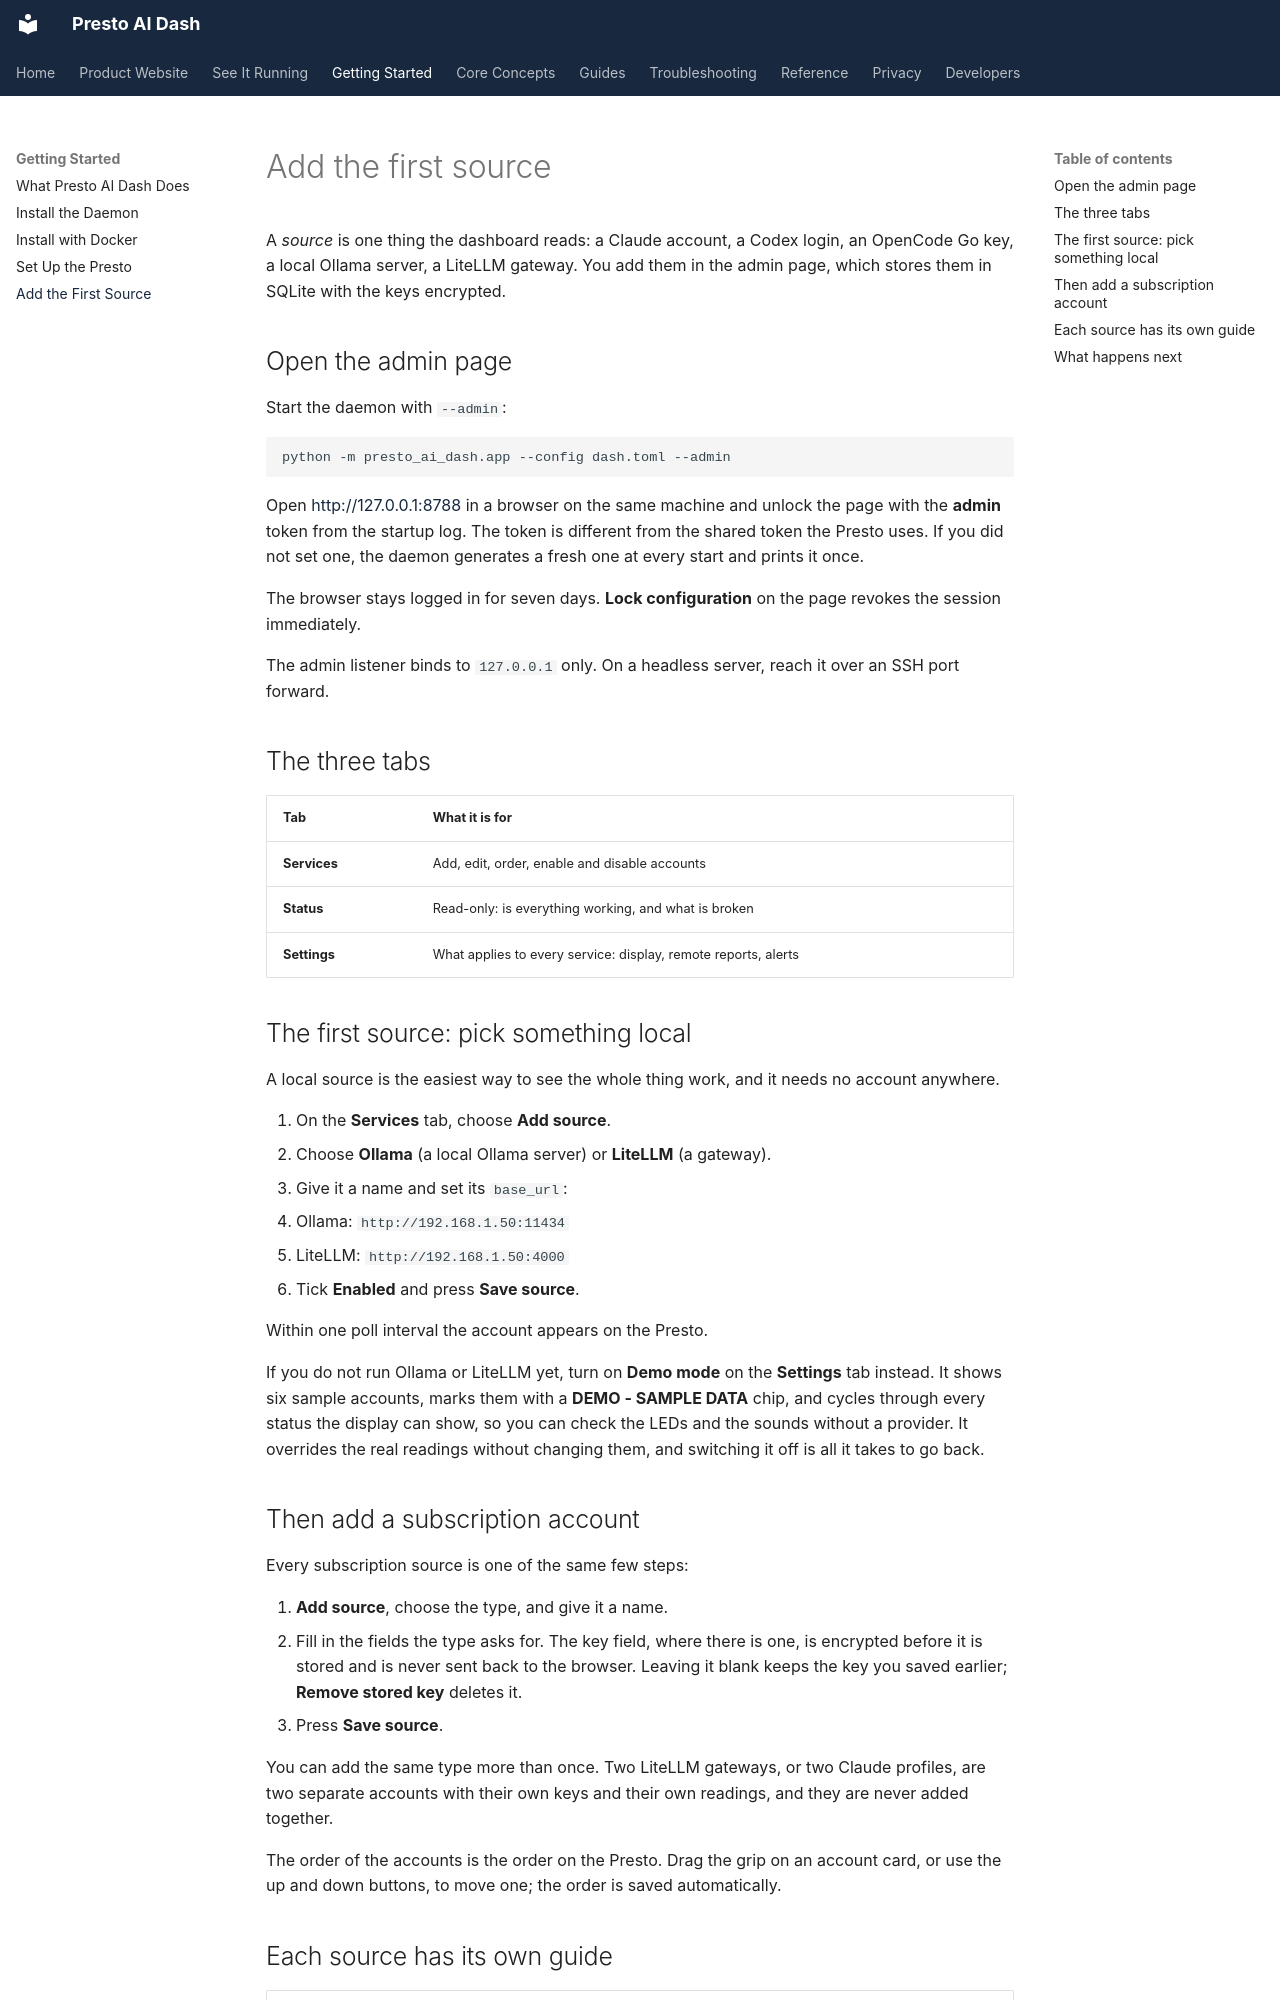

repository: jake1164/presto-ai-dash · page: getting-started/add-the-first-source/index.html · generator: mkdocs

# Add the first source

A *source* is one thing the dashboard reads: a Claude account, a Codex login,
an OpenCode Go key, a local Ollama server, a LiteLLM gateway. You add them in
the admin page, which stores them in SQLite with the keys encrypted.

## Open the admin page

Start the daemon with `--admin`:

```bash
python -m presto_ai_dash.app --config dash.toml --admin
```

Open <http://127.0.0.1:8788> in a browser on the same machine and unlock the
page with the **admin** token from the startup log. The token is different
from the shared token the Presto uses. If you did not set one, the daemon
generates a fresh one at every start and prints it once.

The browser stays logged in for seven days. **Lock configuration** on the
page revokes the session immediately.

The admin listener binds to `127.0.0.1` only. On a headless server, reach it
over an SSH port forward.

## The three tabs

| Tab | What it is for |
| --- | --- |
| **Services** | Add, edit, order, enable and disable accounts |
| **Status** | Read-only: is everything working, and what is broken |
| **Settings** | What applies to every service: display, remote reports, alerts |

## The first source: pick something local

A local source is the easiest way to see the whole thing work, and it needs
no account anywhere.

1. On the **Services** tab, choose **Add source**.
2. Choose **Ollama** (a local Ollama server) or **LiteLLM** (a gateway).
3. Give it a name and set its `base_url`:
   - Ollama: `http://192.168.1.50:11434`
   - LiteLLM: `http://192.168.1.50:4000`
4. Tick **Enabled** and press **Save source**.

Within one poll interval the account appears on the Presto.

If you do not run Ollama or LiteLLM yet, turn on **Demo mode** on the
**Settings** tab instead. It shows six sample accounts, marks them with a
**DEMO - SAMPLE DATA** chip, and cycles through every status the display can
show, so you can check the LEDs and the sounds without a provider. It overrides
the real readings without changing them, and switching it off is all it takes
to go back.
